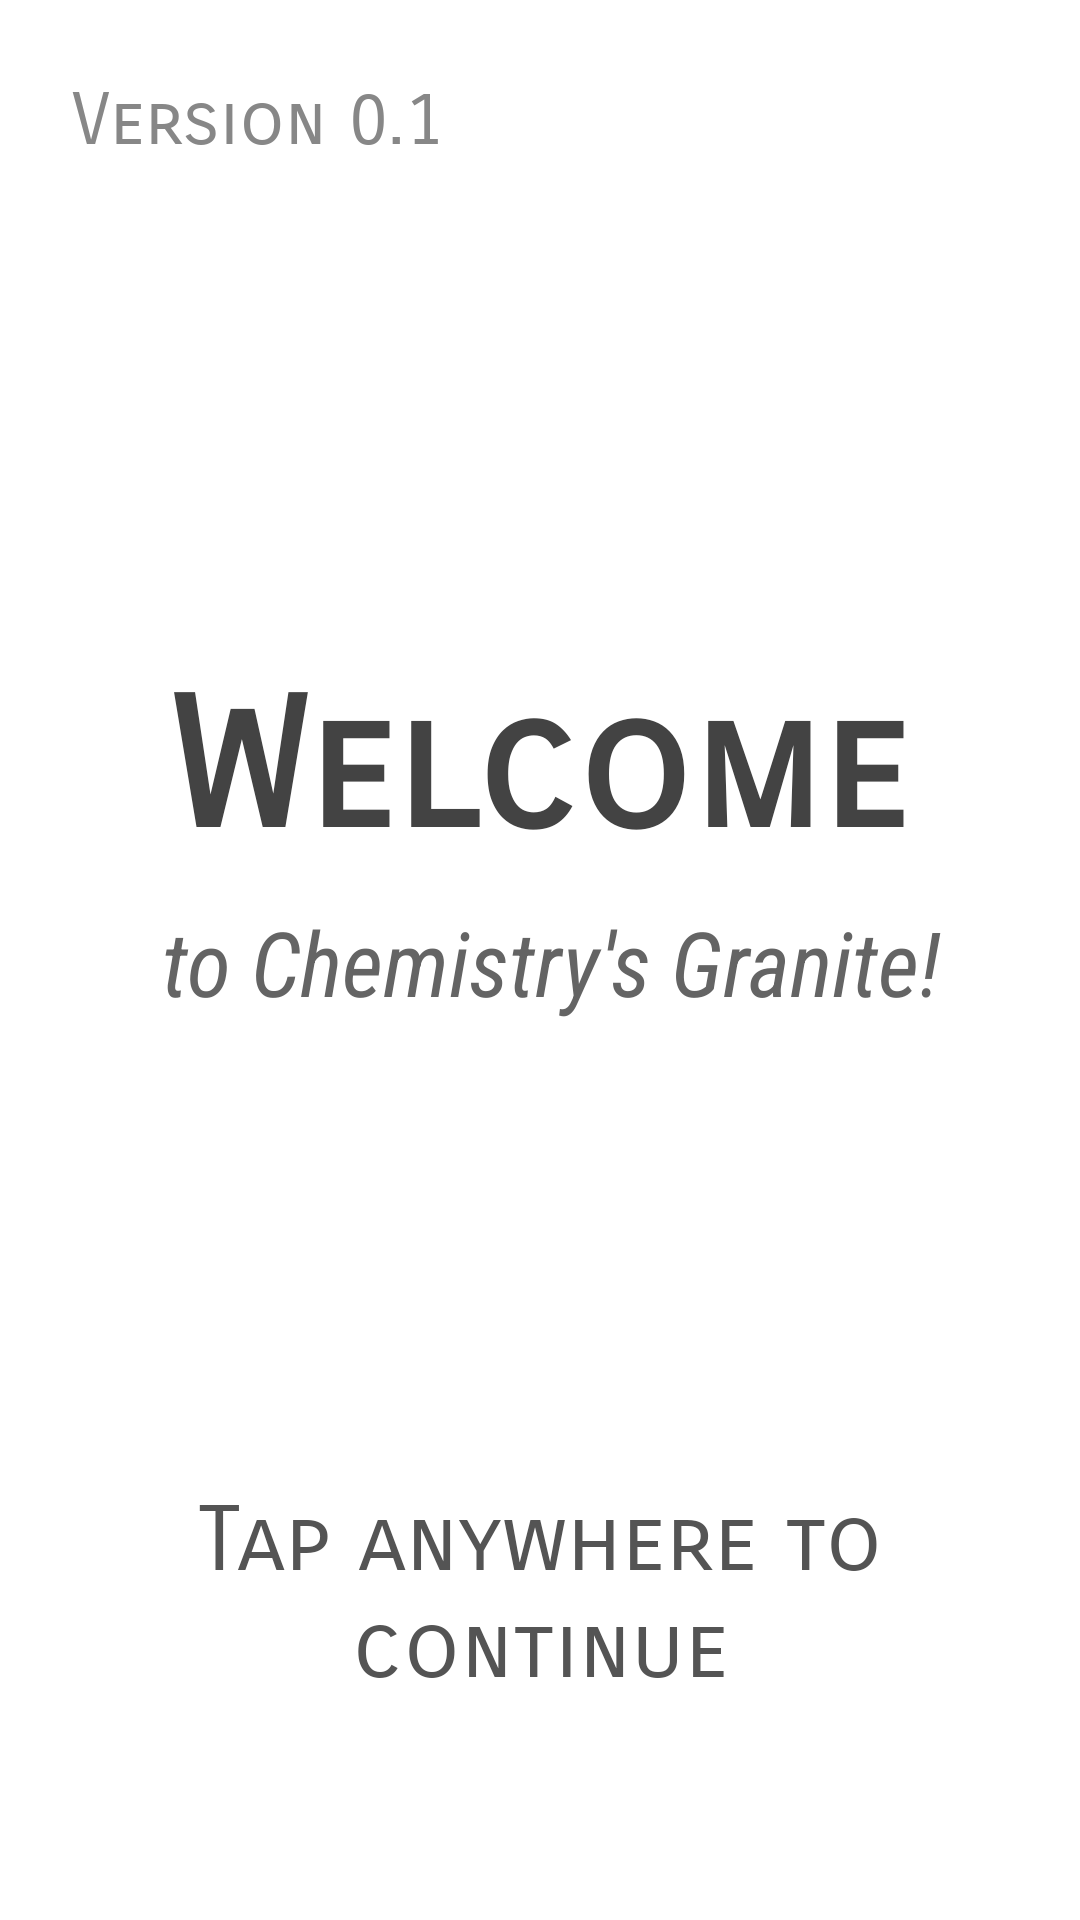

Layout XML and referenced resources for this Android screen:
<!-- AndroidManifest.xml: application theme Theme.CG -->
<!-- res/layout/fragment_welcome.xml -->
<?xml version="1.0" encoding="utf-8"?>
<androidx.constraintlayout.widget.ConstraintLayout xmlns:android="http://schemas.android.com/apk/res/android"
    xmlns:app="http://schemas.android.com/apk/res-auto"
    xmlns:tools="http://schemas.android.com/tools"
    android:layout_width="match_parent"
    android:layout_height="match_parent">

    <FrameLayout
        android:id="@+id/layoutView"
        android:layout_width="0dp"
        android:layout_height="0dp"
        android:layout_marginEnd="1dp"
        app:layout_constraintBottom_toBottomOf="parent"
        app:layout_constraintEnd_toEndOf="parent"
        app:layout_constraintHorizontal_bias="0.0"
        app:layout_constraintStart_toStartOf="parent"
        app:layout_constraintTop_toTopOf="parent"
        app:layout_constraintVertical_bias="1.0">

    </FrameLayout>

    <TextView
        android:id="@+id/welcomeTitle"
        android:layout_width="wrap_content"
        android:layout_height="wrap_content"
        android:layout_marginStart="16dp"
        android:layout_marginTop="32dp"
        android:layout_marginEnd="16dp"
        android:layout_marginBottom="160dp"
        android:fontFamily="sans-serif-smallcaps"
        android:text="Welcome"
        android:textAllCaps="false"
        android:textColor="#434343"
        android:textSize="60sp"
        android:textStyle="bold"
        app:layout_constraintBottom_toBottomOf="parent"
        app:layout_constraintEnd_toEndOf="parent"
        app:layout_constraintStart_toStartOf="parent"
        app:layout_constraintTop_toTopOf="parent" />

    <TextView
        android:id="@+id/welcomeTitleBot"
        android:layout_width="wrap_content"
        android:layout_height="wrap_content"
        android:layout_marginStart="16dp"
        android:layout_marginTop="80dp"
        android:layout_marginEnd="16dp"
        android:layout_marginBottom="160dp"
        android:fontFamily="sans-serif-condensed"
        android:text="to Chemistry's Granite!"
        android:textColor="#646464"
        android:textSize="30sp"
        android:textStyle="italic"
        app:layout_constraintBottom_toBottomOf="parent"
        app:layout_constraintEnd_toEndOf="parent"
        app:layout_constraintHorizontal_bias="0.555"
        app:layout_constraintStart_toStartOf="parent"
        app:layout_constraintTop_toTopOf="@id/welcomeTitle"
        app:layout_constraintVertical_bias="0.0" />

    <TextView
        android:id="@+id/welcomeContinue"
        android:layout_width="0dp"
        android:layout_height="wrap_content"
        android:layout_marginStart="16dp"
        android:layout_marginTop="90dp"
        android:layout_marginEnd="16dp"
        android:layout_marginBottom="8dp"
        android:fontFamily="sans-serif-smallcaps"
        android:text="Tap anywhere to continue"
        android:textAlignment="center"
        android:textColor="#545454"
        android:textSize="30sp"
        app:layout_constraintBottom_toBottomOf="parent"
        app:layout_constraintEnd_toEndOf="parent"
        app:layout_constraintStart_toStartOf="parent"
        app:layout_constraintTop_toBottomOf="@+id/welcomeTitleBot" />

    <TextView
        android:id="@+id/welcomeVersion"
        android:layout_width="wrap_content"
        android:layout_height="wrap_content"
        android:layout_marginStart="16dp"
        android:layout_marginTop="16dp"
        android:layout_marginEnd="16dp"
        android:layout_marginBottom="16dp"
        android:fontFamily="sans-serif-smallcaps"
        android:text="Version 0.1"
        android:textColor="#878787"
        android:textSize="24sp"
        app:layout_constraintBottom_toTopOf="@+id/welcomeTitleBot"
        app:layout_constraintEnd_toEndOf="parent"
        app:layout_constraintHorizontal_bias="0.04"
        app:layout_constraintStart_toStartOf="parent"
        app:layout_constraintTop_toTopOf="parent"
        app:layout_constraintVertical_bias="0.04000002" />

</androidx.constraintlayout.widget.ConstraintLayout>
<!-- resources referenced by this layout -->
<resources>
  <style name="Theme.CG" parent="Theme.MaterialComponents.DayNight.NoActionBar">
          
          <item name="colorPrimary">@color/mint_500</item>
          <item name="colorPrimaryVariant">@color/mint_700</item>
          <item name="colorOnPrimary">@color/white</item>
          
          <item name="colorSecondary">@color/lime_200</item>
          <item name="colorSecondaryVariant">@color/lime_700</item>
          <item name="colorOnSecondary">@color/black</item>
          
          <item name="android:statusBarColor">?attr/colorPrimaryVariant</item>
          
      </style>
  <color name="mint_500">#81C784</color>
  <color name="mint_700">#4CAF50</color>
  <color name="white">#FFFFFFFF</color>
  <color name="lime_200">#C5E1A5</color>
  <color name="lime_700">#8BC34A</color>
  <color name="black">#FF000000</color>
</resources>
